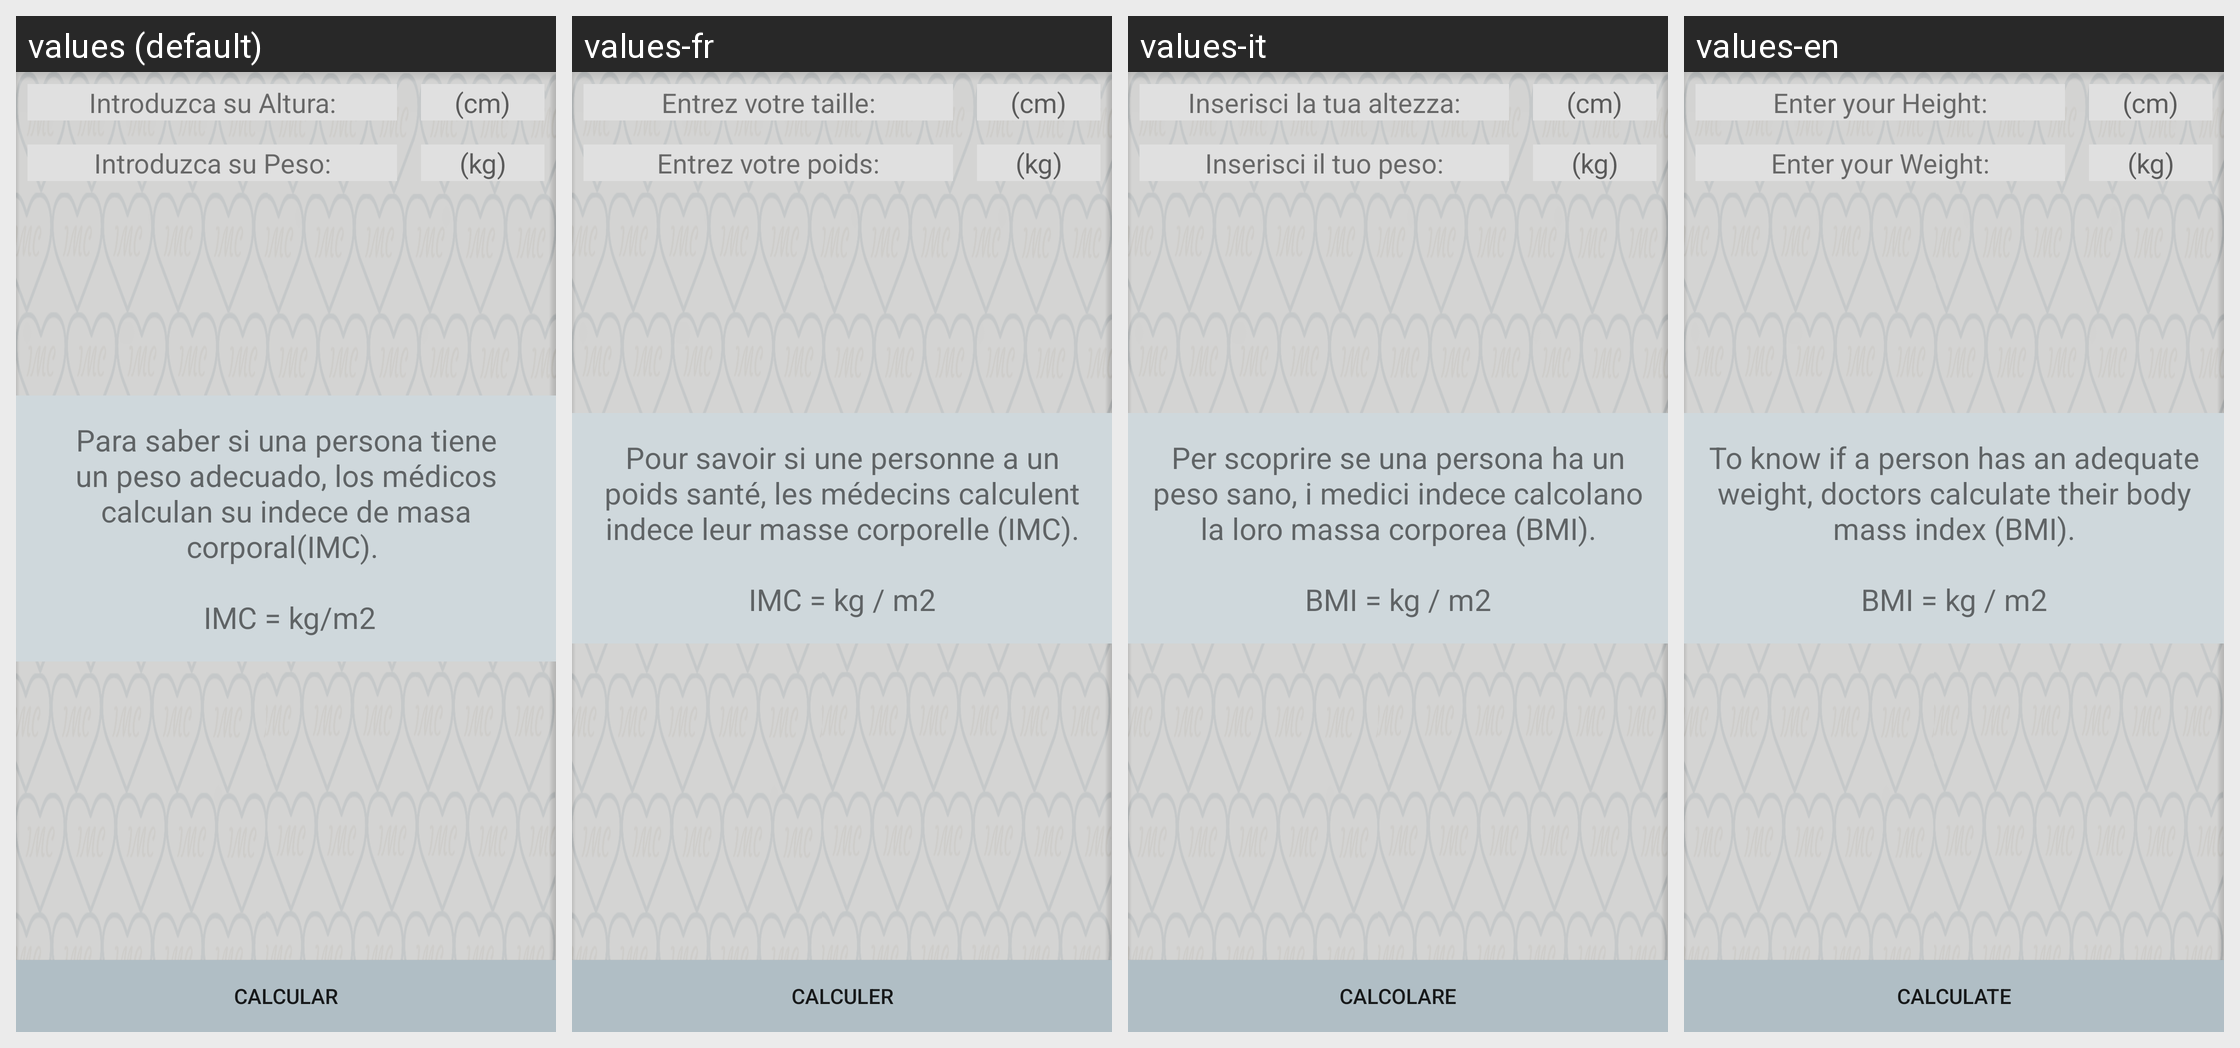

For this localized Android screen grid, give each drawn string resource with its value in every locale shown.
Android screen res/layout/activity_main.xml rendered under 4 locales, left to right: values (default), values-fr, values-it, values-en. Device: Nexus 5 (rendered at 1080×1920; each locale shown at half size, 540×960, under a caption strip naming it); theme AppTheme.
Strings drawn on this screen, with the default value and each locale's value (text and hints the layout hard-codes, and strings that could not be matched under every locale, appear in the picture but are not listed):

introduzca_su_altura
  values: Introduzca su Altura:
  values-fr: Entrez votre taille:
  values-it: Inserisci la tua altezza:
  values-en: Enter your Height:

cm
  values: (cm)
  values-fr: (cm)
  values-it: (cm)
  values-en: (cm)

introduzca_su_peso
  values: Introduzca su Peso:
  values-fr: Entrez votre poids:
  values-it: Inserisci il tuo peso:
  values-en: Enter your Weight:

kg
  values: (kg)
  values-fr: (kg)
  values-it: (kg)
  values-en: (kg)

texto
  values: Para saber si una persona tiene un peso adecuado, los médicos calculan su indece de masa corporal(IMC). 
      
       IMC = kg/m2
  values-fr: Pour savoir si une personne a un poids santé, les médecins calculent indece leur masse corporelle (IMC).
      
      IMC = kg / m2
  values-it: Per scoprire se una persona ha un peso sano, i medici indece calcolano la loro massa corporea (BMI).
      
      BMI = kg / m2
  values-en: To know if a person has an adequate weight, doctors calculate their body mass index (BMI).
      
      BMI = kg / m2

calcular
  values: Calcular
  values-fr: Calculer
  values-it: calcolare
  values-en: Calculate
